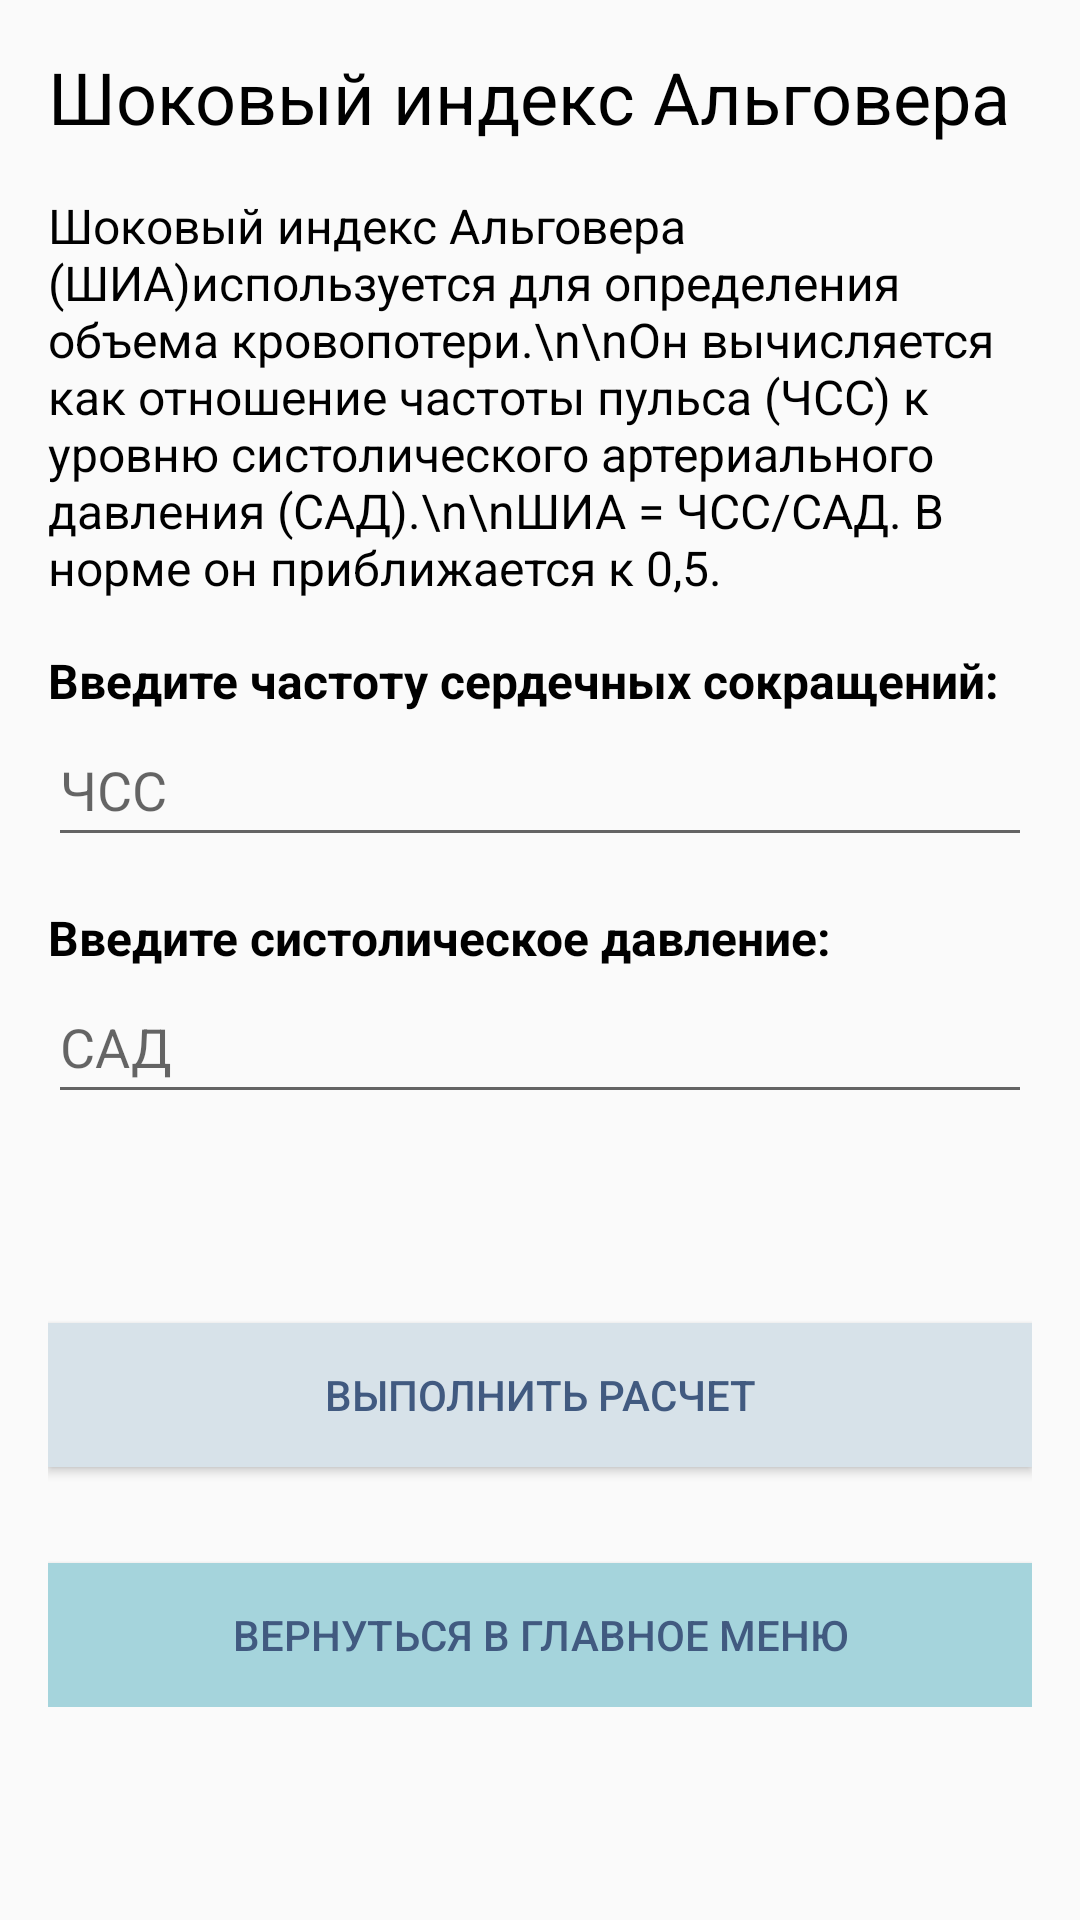

Produce the Android XML layout that renders to this screen, including the resource entries it uses.
<!-- AndroidManifest.xml: application theme Theme.AppCompat.Light -->
<!-- res/layout/activity_algover.xml -->
<?xml version="1.0" encoding="utf-8"?>
<androidx.constraintlayout.widget.ConstraintLayout xmlns:android="http://schemas.android.com/apk/res/android"
    xmlns:app="http://schemas.android.com/apk/res-auto"
    xmlns:tools="http://schemas.android.com/tools"
    android:layout_width="match_parent"
    android:layout_height="match_parent"
    tools:context=".Algover">

    <ScrollView
        android:layout_width="0dp"
        android:layout_height="0dp"
        android:layout_marginStart="16dp"
        android:layout_marginTop="16dp"
        android:layout_marginEnd="16dp"
        android:layout_marginBottom="16dp"
        app:layout_constraintBottom_toBottomOf="parent"
        app:layout_constraintEnd_toEndOf="parent"
        app:layout_constraintStart_toStartOf="parent"
        app:layout_constraintTop_toTopOf="parent">

        <LinearLayout
            android:layout_width="match_parent"
            android:layout_height="wrap_content"
            android:orientation="vertical" >

            <TextView
                android:id="@+id/textView95"
                android:layout_width="match_parent"
                android:layout_height="wrap_content"
                android:text="Шоковый индекс Альговера"
                android:textColor="@color/black"
                android:textSize="24sp" />

            <TextView
                android:id="@+id/textView96"
                android:layout_width="match_parent"
                android:layout_height="wrap_content"
                android:layout_marginTop="16dp"
                android:text="Шоковый индекс Альговера (ШИА)используется для определения объема кровопотери.\n\nОн вычисляется как отношение частоты пульса (ЧСС) к уровню систолического артериального давления (САД).\n\nШИА = ЧСС/САД. В норме он приближается к 0,5."
                android:textColor="@color/black"
                android:textSize="16sp" />

            <TextView
                android:id="@+id/textView97"
                android:layout_width="match_parent"
                android:layout_height="wrap_content"
                android:layout_marginTop="16dp"
                android:text="Введите частоту сердечных сокращений:"
                android:textColor="@color/black"
                android:textSize="16sp"
                android:textStyle="bold" />

            <EditText
                android:id="@+id/algoverHeart"
                android:layout_width="match_parent"
                android:layout_height="wrap_content"
                android:ems="10"
                android:hint="ЧСС"
                android:inputType="number"
                android:maxLength="3"
                android:minHeight="48dp" />

            <TextView
                android:id="@+id/textView98"
                android:layout_width="match_parent"
                android:layout_height="wrap_content"
                android:layout_marginTop="16dp"
                android:text="Введите систолическое давление:"
                android:textColor="@color/black"
                android:textSize="16sp"
                android:textStyle="bold" />

            <EditText
                android:id="@+id/algoverPressure"
                android:layout_width="match_parent"
                android:layout_height="wrap_content"
                android:ems="10"
                android:hint="САД"
                android:inputType="number"
                android:maxLength="3"
                android:minHeight="48dp" />

            <TextView
                android:id="@+id/algoverInterpretation"
                android:layout_width="match_parent"
                android:layout_height="wrap_content"
                android:layout_marginTop="16dp"
                android:textColor="@color/black"
                android:textSize="16sp"
                android:textStyle="bold"
                tools:visibility="gone" />


            <androidx.appcompat.widget.AppCompatButton
                android:id="@+id/algoverResultBtn"
                android:layout_width="match_parent"
                android:layout_height="wrap_content"
                android:layout_marginTop="32dp"
                android:text="Выполнить расчет"
                android:background="@color/orangeBtn"
                android:textColor="@color/darkBlueBtn">
            </androidx.appcompat.widget.AppCompatButton>


            <androidx.appcompat.widget.AppCompatButton
                android:id="@+id/backFromAlgover"
                android:layout_width="match_parent"
                android:layout_height="wrap_content"
                android:layout_marginTop="32dp"
                android:text="Вернуться в главное меню"
                android:background="@color/blueBtn"
                android:textColor="@color/darkBlueBtn">
            </androidx.appcompat.widget.AppCompatButton>
        </LinearLayout>
    </ScrollView>
</androidx.constraintlayout.widget.ConstraintLayout>
<!-- resources referenced by this layout -->
<resources>
  <color name="black">#FF000000</color>
  <color name="blueBtn">#A5D4DC</color>
  <color name="darkBlueBtn">#415A80</color>
  <color name="orangeBtn">#D7E2E9</color>
</resources>
